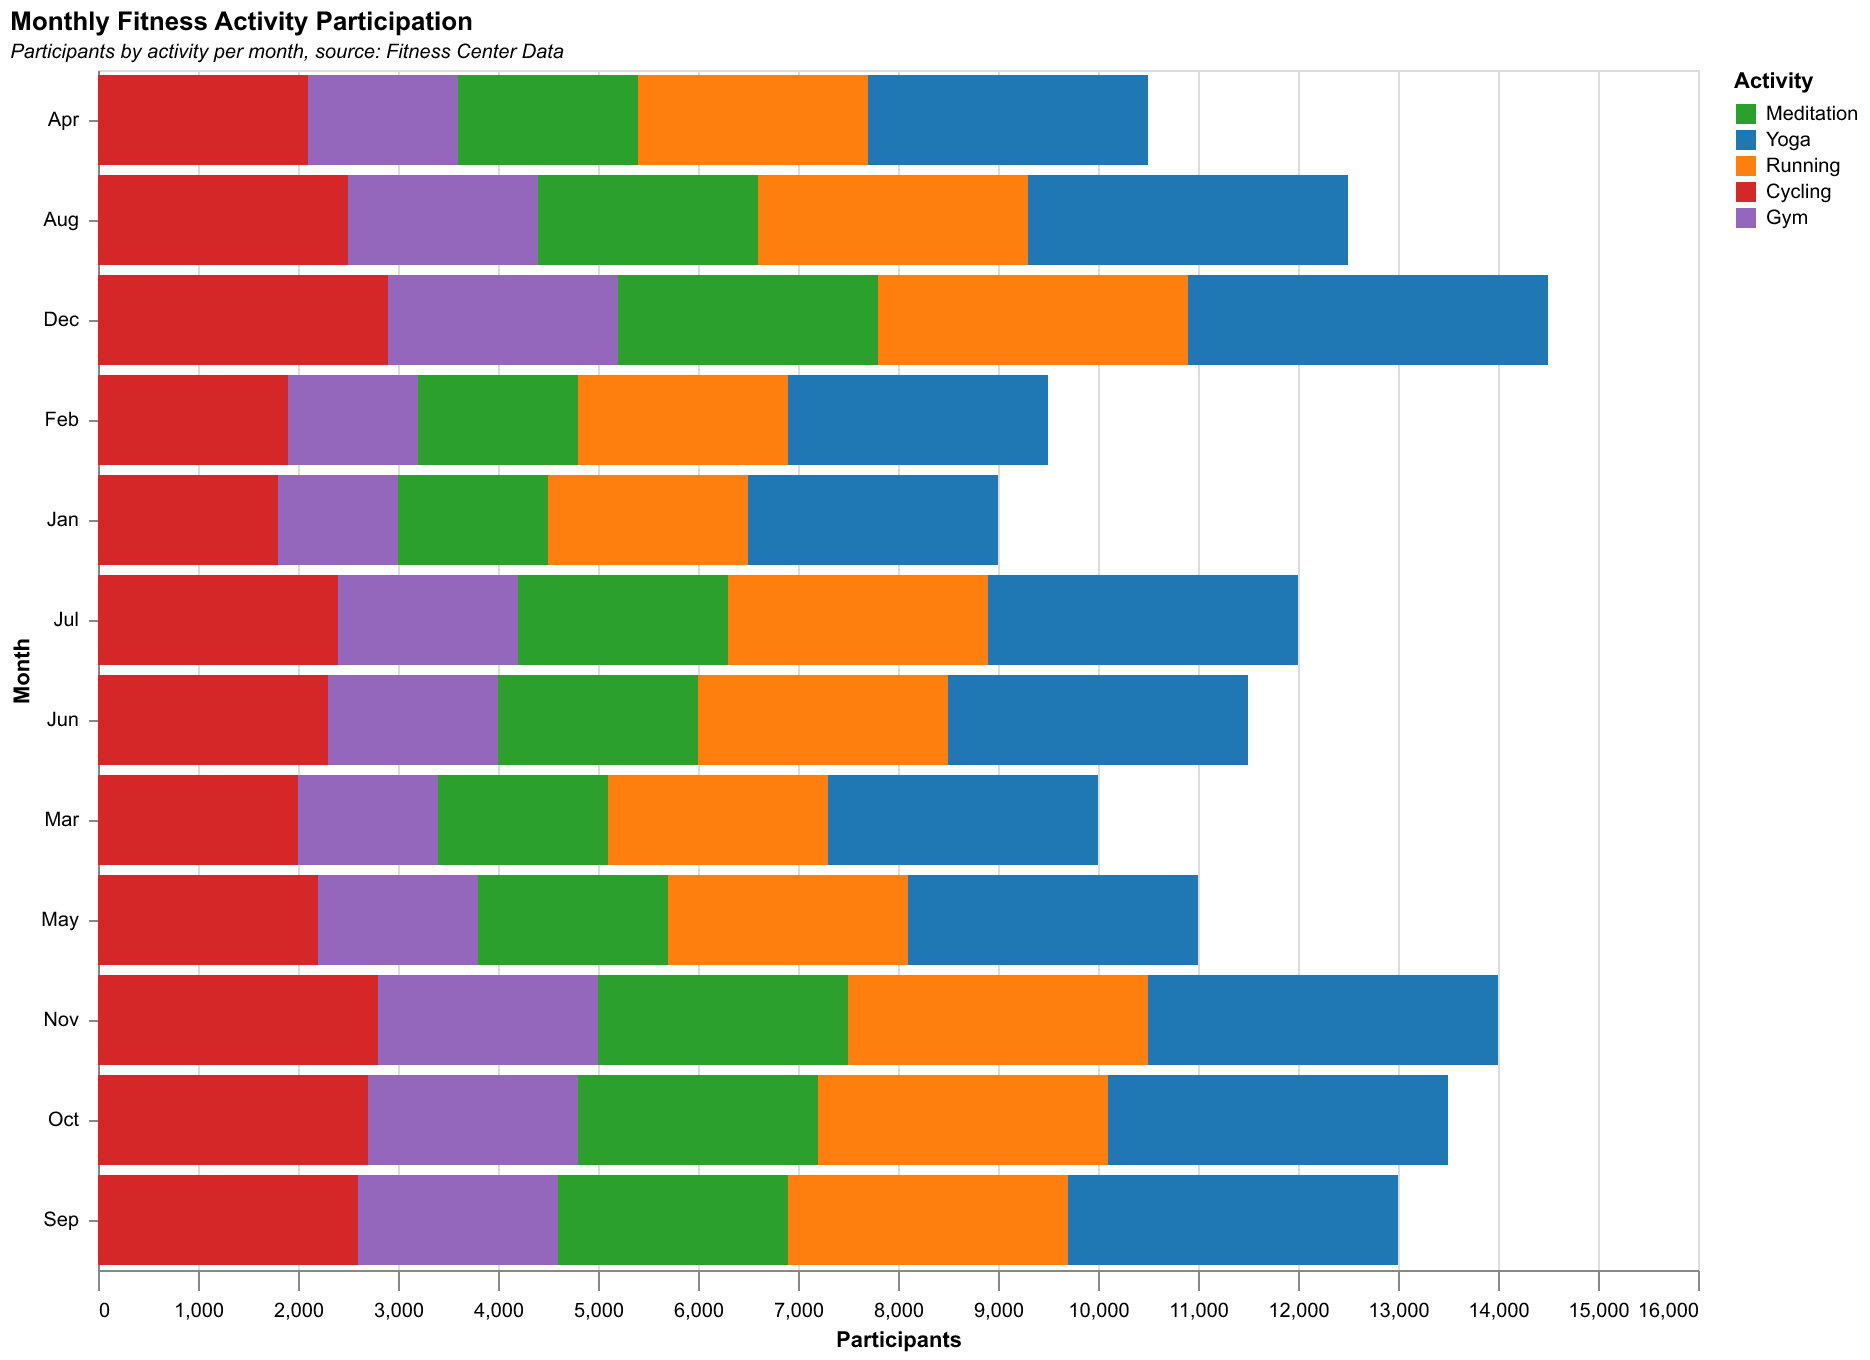

The file beside this chart, header and first rows:
Month, Meditation, Yoga, Running, Cycling, Gym
Jan, 1500, 2500, 2000, 1800, 1200
Feb, 1600, 2600, 2100, 1900, 1300
Mar, 1700, 2700, 2200, 2000, 1400
Apr, 1800, 2800, 2300, 2100, 1500
May, 1900, 2900, 2400, 2200, 1600
Jun, 2000, 3000, 2500, 2300, 1700
Jul, 2100, 3100, 2600, 2400, 1800
Aug, 2200, 3200, 2700, 2500, 1900
Sep, 2300, 3300, 2800, 2600, 2000
Oct, 2400, 3400, 2900, 2700, 2100
Nov, 2500, 3500, 3000, 2800, 2200
Dec, 2600, 3600, 3100, 2900, 2300
